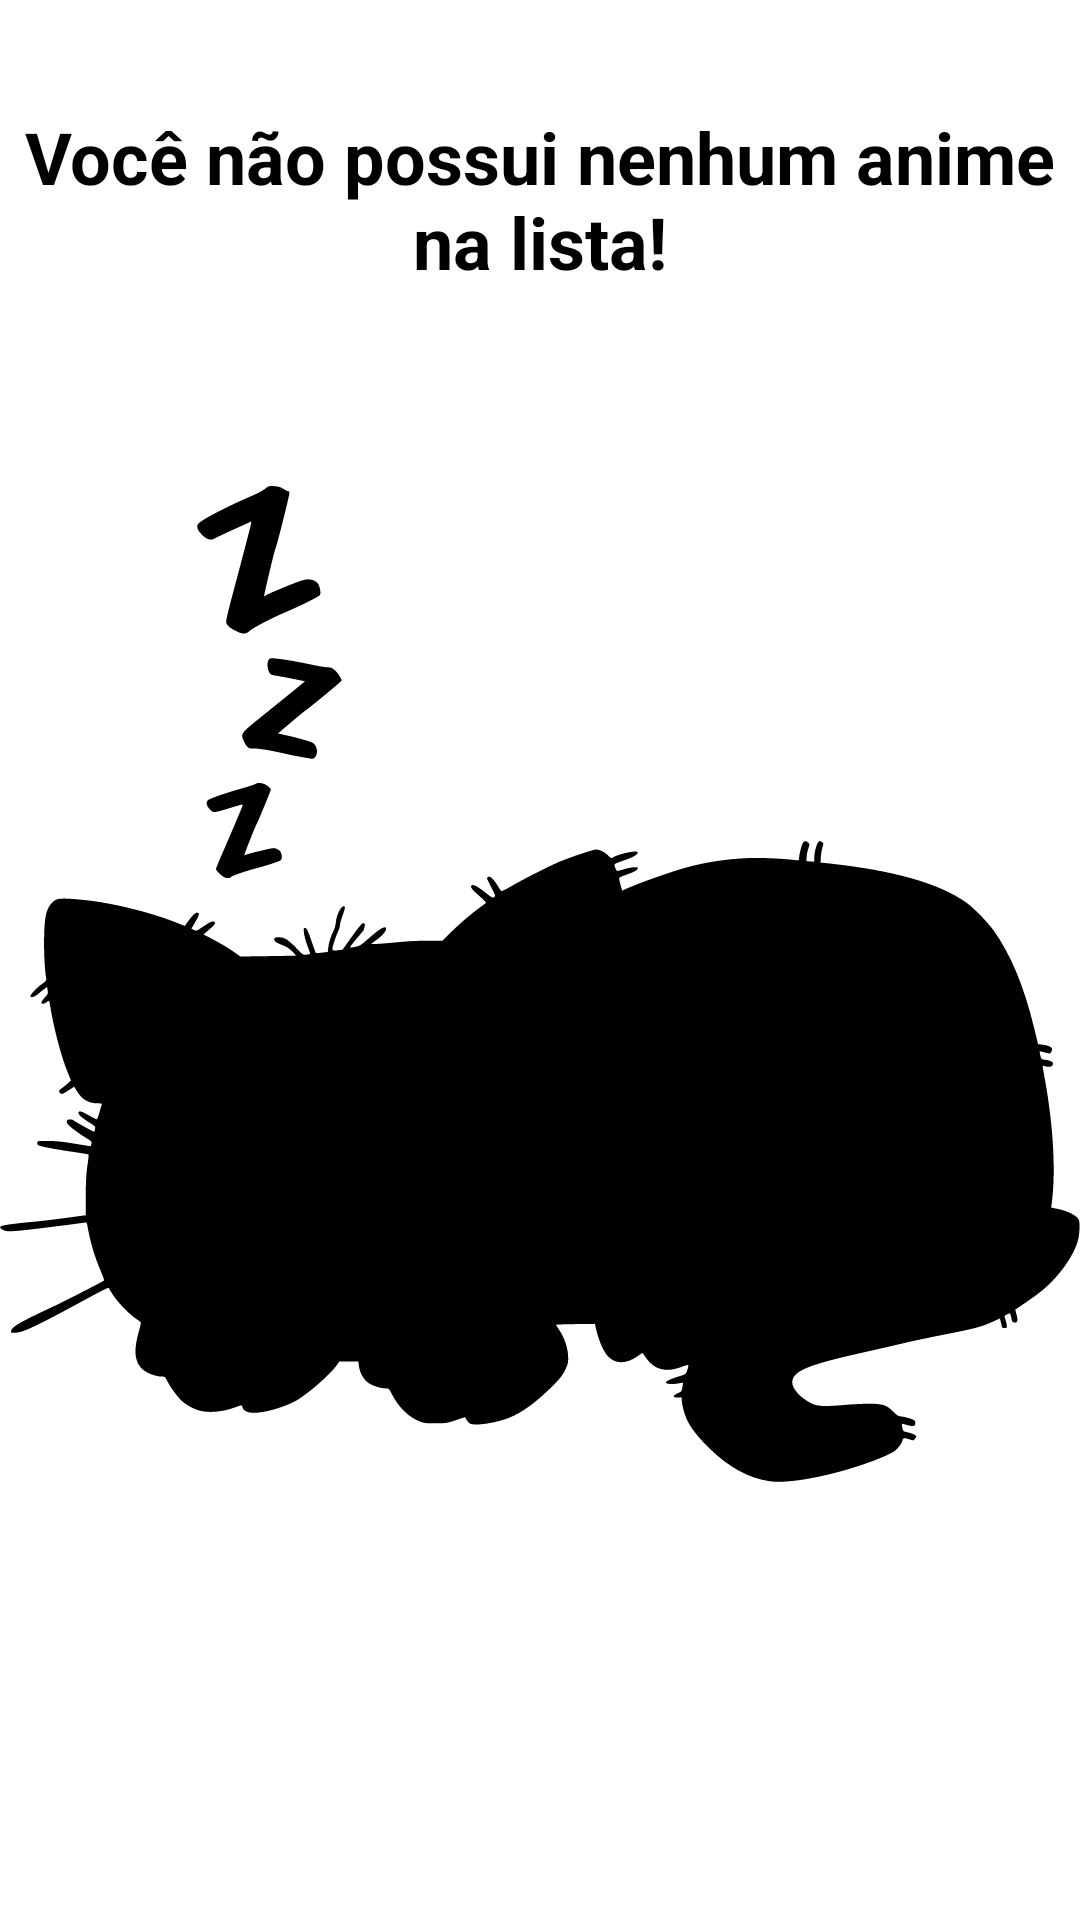

Here is an Android app screen rendered from its layout file. Give the layout XML and the strings, colors and styles it references.
<!-- AndroidManifest.xml: application theme Theme.MyAnimeToWatchList -->
<!-- res/layout/empty_state.xml -->
<?xml version="1.0" encoding="utf-8"?>
<androidx.constraintlayout.widget.ConstraintLayout xmlns:android="http://schemas.android.com/apk/res/android"
    android:layout_width="match_parent"
    android:layout_height="match_parent"
    xmlns:app="http://schemas.android.com/apk/res-auto"
    android:layout_margin="16dp"
    android:id="@+id/empty_state">
    <TextView
        android:id="@+id/empty_title"
        android:layout_width="wrap_content"
        android:layout_height="wrap_content"
        android:text="@string/no_animes"
        app:layout_constraintStart_toStartOf="parent"
        app:layout_constraintTop_toTopOf="parent"
        android:textSize="24sp"
        android:layout_marginTop="36dp"
        android:gravity="center"
        app:layout_constraintEnd_toEndOf="parent"
        android:textColor="@color/black"
        android:textStyle="bold"/>

    <androidx.appcompat.widget.AppCompatImageView
        android:id="@+id/sleeping_cat"
        android:layout_width="wrap_content"
        android:layout_height="wrap_content"
        android:layout_marginTop="16dp"
        app:layout_constraintEnd_toEndOf="parent"
        app:layout_constraintStart_toStartOf="parent"
        app:layout_constraintTop_toTopOf="parent"
        app:layout_constraintBottom_toBottomOf="parent"
        app:srcCompat="@drawable/ic_sleeping_cat"/>
</androidx.constraintlayout.widget.ConstraintLayout>
<!-- resources referenced by this layout -->
<resources>
  <color name="black">#FF000000</color>
  <!-- drawable ic_sleeping_cat: vector/xml drawable (drawable, 8942 chars, omitted) -->
  <string name="no_animes">Você não possui nenhum anime na lista!</string>
  <style name="Theme.MyAnimeToWatchList" parent="Theme.MaterialComponents.Light.NoActionBar">
          <item name="colorPrimary">@color/orange</item>
          <item name="colorPrimaryDark">@color/orange</item>
          <item name="colorSecondary">@color/black</item>
          <item name="android:windowBackground">@color/golden</item>
          <item name="colorOnSecondary">@color/orange</item>
      </style>
  <color name="orange">#CD5E0A</color>
  <color name="golden">#F1B606</color>
</resources>
